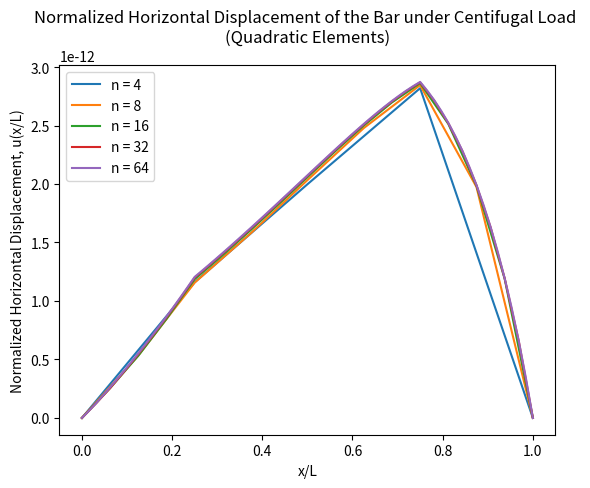
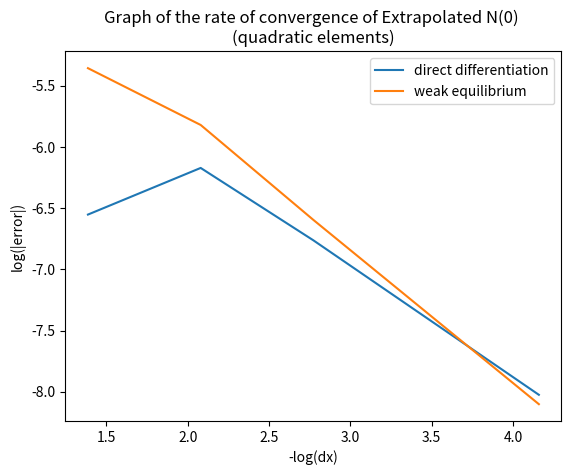

Here is the Python script that generated these plots, in order:
# By submitting this assignment, I agree to the following:
#   "Aggies do not lie, cheat, or steal, or tolerate those who do."
#   "I have not given or received any unauthorized aid on this assignment."
#
# Name:         Kai Elmore
# Class:        Aero 306
# Section:      500
# Team:         N/A
# Assignment:   HW 6
# Date:         12/4/2022

import numpy as np
import math as math
import matplotlib.pyplot as plt

def p(x):
    val = p_0*(x/L)
    return val 
def d(x):
    val = d_0*(1-(x/L)) + (d_0/3)*(x/L)
    return val
def A(x):
    val = (pi*((d(x))**2))/4
    return val
def x_listfun(n): # Function to find x locations across the bar in a list
    x_lis = np.linspace(0,L,n+1)
    x_i_pts = L*x_lis
    return x_i_pts
def F_integrand(xi, m, n, delta_x,mid_point, i):
    psi_prime_list = [-1/2, 1/2, (-1/2)*xi]
    if i <= 2:
        E = E_cs
    elif i > 2:
        E = E_ss
    F_hat = E*A(x_psi(xi,delta_x,mid_point))*psi_prime_list[m-1]*psi_prime_list[n-1]*(2/delta_x)
    return F_hat
def G_integrand(xi, m, delta_x,mid_point):
    psi_list = [(1-xi)/2, (1+xi)/2, (1/4)*(1-xi**2)]
    G_hat = p(x_psi(xi,delta_x,mid_point))*psi_list[m-1]*(delta_x/2)
    return G_hat
def x_psi(psi,delta,mid):
    x_psi = (delta/2)*psi + mid
    return x_psi
def Legrendre(n,segment, psi_m, psi_n, variable):
    dx = L/n
    i = segment
    position = x_listfun(n)
    x_mid = position[i] - 0.5*dx
    w1 = (5/9)
    w2 = (8/9)
    w3 = w1
    xi1 = -math.sqrt(3/5)
    xi2 = 0.0
    xi3 = math.sqrt(3/5)
    Leg_k = w1*F_integrand(xi1,psi_m,psi_n,dx,x_mid, i) + w2*F_integrand(xi2,psi_m,psi_n,dx,x_mid, i) + w3*F_integrand(xi3,psi_m,psi_n,dx,x_mid, i)
    Leg_f = w1*G_integrand(xi1,psi_m,dx,x_mid) + w2*G_integrand(xi2,psi_m,dx,x_mid) + w3*G_integrand(xi3,psi_m,dx,x_mid)
    if variable == 'k':
        return Leg_k
    elif variable == 'f':
        return Leg_f
def K(N,i,m,n):
    nodes = N
    seg = i
    shape1 = m
    shape2 = n
    k1 = Legrendre(nodes,seg,shape1,shape2,'k')
    k2 = Legrendre(nodes,seg,3,shape2,'k')
    k3 = Legrendre(nodes,seg,shape1,3,'k')
    k4 = Legrendre(nodes,seg,3,3,'k')
    stiffness = k1 - (k2*(k3/k4))
    return stiffness
def F(N,i,m):
    nodes = N
    seg = i
    shape = m
    f1 = Legrendre(nodes,seg,shape,3,'f')
    f2 = Legrendre(nodes,seg,3,3,'f')
    k3 = Legrendre(nodes,seg,shape,3,'k')
    k4 = Legrendre(nodes,seg,3,3,'k')
    Load = f1 - (f2*(k3/k4))
    return Load

# Variables
pi = math.pi
p_0 = 1
d_0 = 1
E_cs = 200*10**9
E_ss = 190*10**9
L = 1
P = p_0*(L/4)
n_list = [4, 8, 16, 32, 64]


''' Find U vector '''
# Function to Find U vector by finding K matrix and F vector
def U_vector(N,applied = 0):
    K_mat = np.zeros((N-1,N-1))
    F_vec = np.zeros((N-1,1))
    for i in range(1,N):
        for j in range(1,N):
            if i == j:
                K_mat[i-1][j-1] = K(N,i,2,2) + K(N,i+1,1,1)
            elif ((i - j) == 1):
                K_mat[i-1][j-1] = K(N,i,2,1)
            elif ((i - j) == -1):
                K_mat[i-1][j-1] = K(N,i+1,1,2)
            else:
                K_mat[i-1][j-1] = 0
    for i in range(1,N):
        F_vec[i-1] = F(N,i,2) + F(N,i+1,1)
        if i == (N/4) or i == (3*N/4):
            F_vec[i-1] += applied
    U = np.linalg.solve(K_mat,F_vec)
    return U

# Function to convert U vector matrix to list
def U_vector_convert(U_vect):
    U_list = []
    for row in range(len(U_vect)):
        U_list.append(U_vect[row][0])
    U_list.insert(0, 0.0)
    U_list.append(0.0)
    return U_list

U_vector_list = []
x_list = []
for i in range(len(n_list)):
    U_vector_list.append(U_vector_convert(U_vector(n_list[i],P)))
    x_list.append(x_listfun(n_list[i]))

for w in range(len(U_vector_list)):
    print('U vector list for n = {}:'.format(n_list[w]), U_vector_list[w])
    print()

''' Plotting '''

plt.figure()
for i in range(len(x_list)):
    plt.plot(x_list[i],U_vector_list[i], label = 'n = {}'.format(n_list[i]))


plt.xlabel('x/L')
plt.ylabel('Normalized Horizontal Displacement, u(x/L)')
plt.title('Normalized Horizontal Displacement of the Bar under Centifugal Load \n(Quadratic Elements)')
plt.legend()

''' Rate of Convergence '''
print('---------------------------------------------------------------')

def N_0_dd(U_vect,n):
    dx = (pi*L/6)/(n/2)
    alpha = (Legrendre(n,1,3,3,'f') - Legrendre(n,1,3,2,'k')*U_vect[1])/Legrendre(n,1,3,3,'k')
    N_0 = E_cs*A(0)*((U_vect[1] + alpha)/dx)
    return N_0

def N_0_we(U_vect,n):
    N_0 = F(n,1,1) - K(n,1,1,2)*U_vect[1]
    return N_0

N_0_dd_list = []
N_0_we_list = []
for t in range(len(n_list)):
    dd = N_0_dd(U_vector_list[t],n_list[t])
    we = N_0_we(U_vector_list[t],n_list[t])
    print('The Value of N(0) using Direct Differentiation when n = {} is N(0) = {}'.format(n_list[t],dd))
    N_0_dd_list.append(dd)
    print()
    print('The Value of N(0) using Weak Equilibrium when n = {} is N(0) = {}'.format(n_list[t],we))
    N_0_we_list.append(we)
    print()

# Calculating the Extrapolated value of N(0) using n = 2,4,and 8
leng = len(N_0_dd_list)
N_extra_dd = ((N_0_dd_list[leng-3]*N_0_dd_list[leng-1]) - N_0_dd_list[leng-2]**2)/(N_0_dd_list[leng-3] + N_0_dd_list[leng-1] - 2*N_0_dd_list[leng-2])
N_extra_we = ((N_0_we_list[leng-3]*N_0_we_list[leng-1]) - N_0_we_list[leng-2]**2)/(N_0_we_list[leng-3] + N_0_we_list[leng-1] - 2*N_0_we_list[leng-2])
print('---------------------------------------------------------------')
print('The extrapolated value for N(0) using Direct Differentiation is N(0) = ', N_extra_dd)
print('The extrapolated value for N(0) using Weak Equilibrium is N(0) = ', N_extra_we)
print("---------------------------------------------------------------")
# finding the difference between the calculated values and the exact/extrapolated value
extra_diff_dd_list = []
extra_diff_we_list = []
for u in range(len(n_list)):
    diff_dd = np.abs(N_extra_dd - N_0_dd_list[u])
    diff_we = np.abs(N_extra_we - N_0_we_list[u])
    extra_diff_dd_list.append(diff_dd)
    extra_diff_we_list.append(diff_we)
    print('Direct Differentiation: The difference between the extrapolated N(0) and\
    the calculated N(0) when n = {} is {}.'.format(n_list[u],diff_dd))
    print()
    print('Weak Equilibrium: The difference between the extrapolated N(0) and\
    the calculated N(0) when n = {} is {}.'.format(n_list[u],diff_we))
    print()
print("---------------------------------------------------------------")
Beta_extra_dd = np.log(extra_diff_dd_list[0]/extra_diff_dd_list[1])/np.log(2)
Beta_extra_we = np.log(extra_diff_we_list[0]/extra_diff_we_list[1])/np.log(2)
print('The rate of convergence using direct differentiation to the extrapolated value is B = ', Beta_extra_dd)
print('The rate of convergence using weak equilibrium to the extrapolated value is B = ', Beta_extra_we)

# Plotting the rate of Convergence
horizontal_list = []
vertical_dd_extra = []
vertical_we_extra = []
for e in range(len(n_list)):
    dx = L/(n_list[e])
    x_point = -np.log(dx)
    horizontal_list.append(x_point)
    y_point_2 = np.log(extra_diff_dd_list[e])
    vertical_dd_extra.append(y_point_2)
    y_point_2 = np.log(extra_diff_we_list[e])
    vertical_we_extra.append(y_point_2)

plt.figure()
plt.plot(horizontal_list,vertical_dd_extra, label = 'direct differentiation')
plt.plot(horizontal_list,vertical_we_extra, label = 'weak equilibrium')
plt.xlabel('-log(dx)')
plt.ylabel('log(|error|)')
plt.title('Graph of the rate of convergence of Extrapolated N(0) \n(quadratic elements)')
plt.legend()

print('----------------------------------------------------------------')

